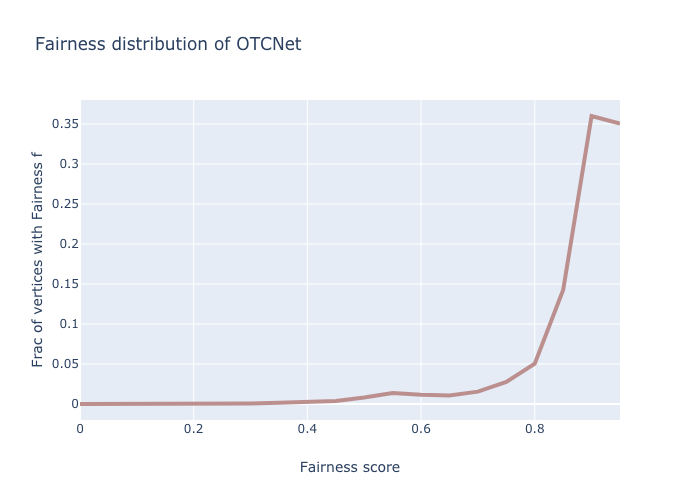

The table this chart was drawn from, first rows:
6, 0.895725519589204
2, 0.8937
5, 0.9401
1, 0.9224
15, 0.9605
4, 0.8913
3, 1
13, 0.9456
16, 1
10, 0.713
7, 0.9438
21, 0.8807
20, 1
8, 0.988
17, 0.9186
23, 0.9348
25, 1
26, 0.9337
28, 0.9609
29, 0.9728
31, 0.9724
32, 0.9258
34, 0.9239
35, 0.983
36, 0.9679
37, 0.9445
44, 0.945
39, 0.8924
45, 0.9228
19, 0.9185
46, 0.9629
47, 0.9276
51, 0.947
52, 0.9591
53, 0.9529
54, 0.9216
41, 0.9622
55, 0.9172
57, 0.925
61, 0.8291
65, 0.9866
56, 0.9674
66, 0.9567
69, 0.9536
70, 0.9678
71, 0.762
72, 0.9605
74, 0.888
75, 0.9517
68, 0.9647
64, 0.9284
76, 0.9237
77, 0.9499
78, 0.9381
60, 0.9391
79, 0.9634
80, 0.9329
81, 0.9562
62, 0.9626
83, 0.9721
104, 0.9376
... 5,820 more rows
